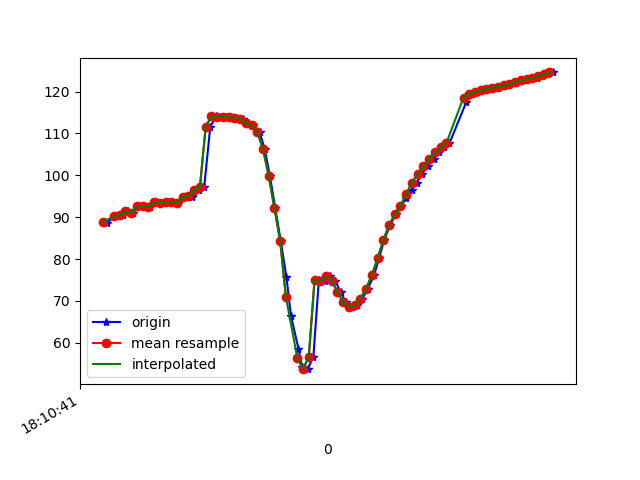

Source data for this figure (header and first rows):
1617819041585, 514685138270532, 88.93678, 44.67583, -21.602001
1617819041595, 514685157501302, 88.69, 44.55, -21.64
1617819041625, 514685176732072, 90.22, 45.62, -22.28
1617819041632, 514685195962842, 90.22, 45.48, -22.17
1617819041651, 514685215193612, 90.52, 46.23, -21.75
1617819041670, 514685234424382, 91.4, 46.4, -22.32
1617819041688, 514685253655152, 91.05, 46.32, -21.6
1617819041707, 514685272885922, 92.57, 47.34, -22.36
1617819041726, 514685292116692, 92.68, 47.09, -22.42
1617819041745, 514685311347462, 92.44, 47.29, -21.83
1617819041770, 514685330578232, 93.68, 47.66, -22.98
1617819041786, 514685349809002, 93.42, 47.37, -22.65
1617819041805, 514685369039772, 93.67, 48, -22.37
1617819041822, 514685388270542, 93.68, 47.71, -22.79
1617819041843, 514685407501312, 93.39, 47.81, -21.97
1617819041860, 514685426732082, 94.81, 48.28, -23.22
1617819041893, 514685445962852, 94.9, 48.09, -23.53
1617819041894, 514685465193622, 95.09, 48.47, -22.98
1617819041915, 514685484424392, 96.56, 48.79, -24.24
1617819041935, 514685503655162, 97.3, 48.6, -25.05
1617819041956, 514685522885932, 111.6, 45.48, -25.43
1617819041976, 514685542116702, 114.1, 47.69, -25.77
1617819041994, 514685561347472, 114, 47.1, -26.17
1617819042011, 514685580578242, 113.9, 46.9, -26.58
1617819042030, 514685599809012, 113.9, 47.41, -27.03
1617819042050, 514685619039782, 113.8, 48.42, -27.52
1617819042070, 514685638270552, 113.5, 50.11, -26.99
1617819042088, 514685657501322, 112.5, 52.3, -24.52
1617819042106, 514685676732092, 112, 54.8, -21.1
1617819042128, 514685695962862, 110.4, 57.2, -15.35
1617819042146, 514685715193632, 106.3, 59.26, -6.035
1617819042164, 514685734424402, 99.92, 60.32, 6.154
1617819042183, 514685753655172, 92.19, 59.94, 19.87
1617819042202, 514685772885942, 84.34, 58.54, 33.61
1617819042222, 514685792116712, 75.64, 57.22, 48.04
1617819042238, 514685811347482, 66.36, 55.52, 62.96
1617819042264, 514685830578252, 58.55, 52.55, 75.9
1617819042277, 514685849809022, 54.12, 48.83, 84.57
1617819042296, 514685869039792, 53.71, 45.73, 88.47
1617819042316, 514685888270562, 56.72, 43.84, 88.55
1617819042335, 514685907501332, 74.95, 45.54, 84.7
1617819042356, 514685926732102, 74.8, 41.71, 83.46
1617819042375, 514685945962872, 75.94, 40.9, 80.54
1617819042392, 514685965193642, 74.8, 40.46, 77.96
1617819042411, 514685984424412, 72.2, 40.47, 75.5
1617819042429, 514686003655182, 69.69, 40.97, 72.55
1617819042452, 514686022885952, 68.5, 41.72, 68.66
1617819042468, 514686042116722, 68.97, 42.45, 63.55
1617819042487, 514686061347492, 70.59, 42.89, 57.34
1617819042506, 514686080578262, 72.96, 42.94, 50.48
1617819042528, 514686099809032, 76.17, 42.56, 42.94
1617819042545, 514686119039802, 80.17, 41.65, 34.65
1617819042563, 514686138270572, 84.48, 40.21, 26.25
1617819042583, 514686157501342, 88.06, 38.49, 18.69
1617819042604, 514686176732112, 90.66, 37.09, 12.27
1617819042622, 514686195962882, 92.75, 36.26, 6.634
1617819042640, 514686215193652, 94.51, 35.8, 1.579
1617819042659, 514686234424422, 96.41, 35.78, -3.047
1617819042677, 514686253655192, 98.29, 35.99, -7.017
1617819042696, 514686272885962, 100.3, 36.42, -10.53
1617819042715, 514686292116732, 102.3, 36.61, -13.92
... 23 more rows
